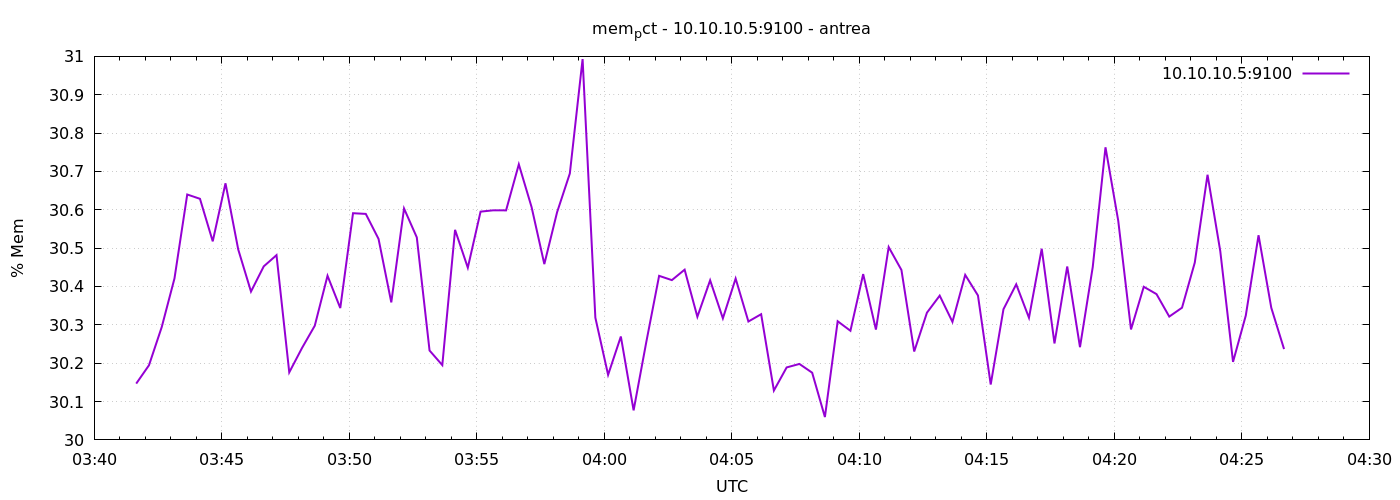

Source data for this figure (header and first rows):
1777174899	30.146783774482667
1777174929	30.19
1777174959	30.29
1777174989	30.42
1777175019	30.64
1777175049	30.63
1777175079	30.52
1777175109	30.67
1777175139	30.5
1777175169	30.39
1777175199	30.45
1777175229	30.48
1777175259	30.18
1777175289	30.24
1777175319	30.3
1777175349	30.43
1777175379	30.34
1777175409	30.59
1777175439	30.59
1777175469	30.52
1777175499	30.36
1777175529	30.6
1777175559	30.53
1777175589	30.23
1777175619	30.19
1777175649	30.55
1777175679	30.45
1777175709	30.6
1777175739	30.6
1777175769	30.6
1777175799	30.72
1777175829	30.61
1777175859	30.46
1777175889	30.59
1777175919	30.69
1777175949	30.99
1777175979	30.32
1777176009	30.17
1777176039	30.27
1777176069	30.08
1777176099	30.26
1777176129	30.43
1777176159	30.42
1777176189	30.44
1777176219	30.32
1777176249	30.42
1777176279	30.32
1777176309	30.42
1777176339	30.31
1777176369	30.33
1777176399	30.13
1777176429	30.19
1777176459	30.2
1777176489	30.18
1777176519	30.06
1777176549	30.31
1777176579	30.28
1777176609	30.43
1777176639	30.29
1777176669	30.5
1777176699	30.44
... 30 more rows
